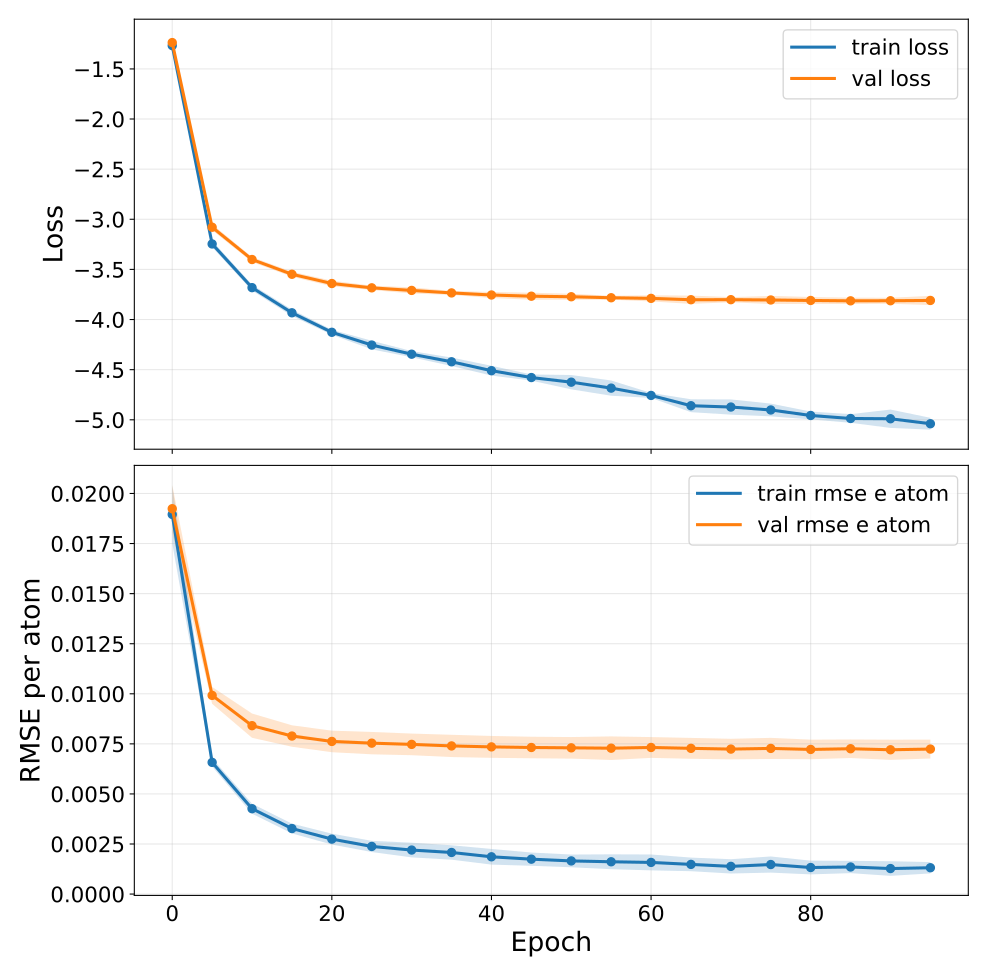

The table this chart was drawn from, first rows:
epoch, train_loss, train_loss_mean, train_loss_std, train_loss_ci95_low, train_loss_ci95_high, train_loss_n, train_loss_geometric_mean, train_loss_geometric_ci95_low, train_loss_geometric_ci95_high, train_loss_geometric_n, val_loss, val_loss_mean, val_loss_std, val_loss_ci95_low, val_loss_ci95_high, val_loss_n, val_loss_geometric_mean, val_loss_geometric_ci95_low, val_loss_geometric_ci95_high, val_loss_geometric_n, train_rmse_e_atom, train_rmse_e_atom_mean, train_rmse_e_atom_std
0, -1.268, -1.268, 0.03037, -1.305, -1.23, 5, nan, nan, nan, 0, -1.237, -1.237, 0.03074, -1.275, -1.199, 5, nan, nan, nan, 0, 0.01895, 0.01895, 0.001168
5, -3.246, -3.246, 0.02552, -3.278, -3.214, 5, nan, nan, nan, 0, -3.079, -3.079, 0.0243, -3.109, -3.049, 5, nan, nan, nan, 0, 0.006576, 0.006576, 0.0001659
10, -3.682, -3.682, 0.02369, -3.711, -3.652, 5, nan, nan, nan, 0, -3.401, -3.401, 0.01992, -3.426, -3.377, 5, nan, nan, nan, 0, 0.004262, 0.004262, 0.0002006
15, -3.933, -3.933, 0.02535, -3.964, -3.901, 5, nan, nan, nan, 0, -3.548, -3.548, 0.02, -3.573, -3.524, 5, nan, nan, nan, 0, 0.003272, 0.003272, 0.000197
20, -4.127, -4.127, 0.02024, -4.152, -4.102, 5, nan, nan, nan, 0, -3.641, -3.641, 0.02237, -3.668, -3.613, 5, nan, nan, nan, 0, 0.002744, 0.002744, 0.0002184
25, -4.255, -4.255, 0.03452, -4.297, -4.212, 5, nan, nan, nan, 0, -3.684, -3.684, 0.01746, -3.705, -3.662, 5, nan, nan, nan, 0, 0.002378, 0.002378, 0.000225
30, -4.346, -4.346, 0.02498, -4.377, -4.315, 5, nan, nan, nan, 0, -3.71, -3.71, 0.0246, -3.74, -3.679, 5, nan, nan, nan, 0, 0.002198, 0.002198, 0.0002951
35, -4.421, -4.421, 0.03384, -4.463, -4.379, 5, nan, nan, nan, 0, -3.734, -3.734, 0.01618, -3.755, -3.714, 5, nan, nan, nan, 0, 0.002077, 0.002077, 0.0002898
40, -4.51, -4.51, 0.03931, -4.559, -4.461, 5, nan, nan, nan, 0, -3.755, -3.755, 0.02448, -3.786, -3.725, 5, nan, nan, nan, 0, 0.001861, 0.001861, 0.0003141
45, -4.579, -4.579, 0.02479, -4.609, -4.548, 5, nan, nan, nan, 0, -3.767, -3.767, 0.02811, -3.802, -3.732, 5, nan, nan, nan, 0, 0.001743, 0.001743, 0.0002667
50, -4.625, -4.625, 0.0577, -4.696, -4.553, 5, nan, nan, nan, 0, -3.773, -3.773, 0.02414, -3.803, -3.743, 5, nan, nan, nan, 0, 0.001656, 0.001656, 0.0002563
55, -4.684, -4.684, 0.06124, -4.76, -4.608, 5, nan, nan, nan, 0, -3.783, -3.783, 0.01596, -3.802, -3.763, 5, nan, nan, nan, 0, 0.001613, 0.001613, 0.0002992
60, -4.757, -4.757, 0.02013, -4.782, -4.732, 5, nan, nan, nan, 0, -3.789, -3.789, 0.02462, -3.819, -3.758, 5, nan, nan, nan, 0, 0.00158, 0.00158, 0.0003195
65, -4.86, -4.86, 0.05179, -4.924, -4.795, 5, nan, nan, nan, 0, -3.803, -3.803, 0.03329, -3.844, -3.761, 5, nan, nan, nan, 0, 0.001482, 0.001482, 0.0002737
70, -4.873, -4.873, 0.06117, -4.949, -4.797, 5, nan, nan, nan, 0, -3.802, -3.802, 0.02076, -3.828, -3.776, 5, nan, nan, nan, 0, 0.001383, 0.001383, 0.0002878
75, -4.902, -4.902, 0.05127, -4.966, -4.838, 5, nan, nan, nan, 0, -3.805, -3.805, 0.03273, -3.846, -3.764, 5, nan, nan, nan, 0, 0.001475, 0.001475, 0.0003249
80, -4.957, -4.957, 0.03166, -4.996, -4.918, 5, nan, nan, nan, 0, -3.81, -3.81, 0.02782, -3.844, -3.775, 5, nan, nan, nan, 0, 0.001326, 0.001326, 0.0002764
85, -4.987, -4.987, 0.03475, -5.03, -4.944, 5, nan, nan, nan, 0, -3.813, -3.813, 0.02561, -3.845, -3.782, 5, nan, nan, nan, 0, 0.001353, 0.001353, 0.0002477
90, -4.99, -4.99, 0.07386, -5.081, -4.898, 5, nan, nan, nan, 0, -3.813, -3.813, 0.02414, -3.842, -3.783, 5, nan, nan, nan, 0, 0.001275, 0.001275, 0.0002942
95, -5.039, -5.039, 0.04764, -5.099, -4.98, 5, nan, nan, nan, 0, -3.81, -3.81, 0.03711, -3.856, -3.764, 5, nan, nan, nan, 0, 0.001315, 0.001315, 0.0002279
